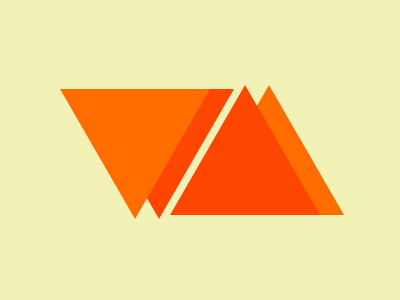

Write a web page that renders exactly this picture using CSS.

<body>
  <div id="f">
    <p></p>
    <p></p>
  </div>

  <div id="s">
    <p></p>
    <p></p>
  </div>
</body>
<style>
  body {
    background: #f2f2b6;
  }

  div p {
    border-left: 75px solid transparent;
    border-right: 75px solid transparent;
    border-bottom: 130px solid #ff6d00;
    display: inline-block;
    position: relative;
  }

  #f {
    transform: rotate(180deg);
    left: 60px;
  }

  div p:first-child {
    border-bottom-color: #fd4602;
    left: 130px;
  }

  #s p:last-child {
    z-index: -1;
  }

  body > div {
    position: absolute;
    top: 69px;
    left: 40px;
  }
</style>
